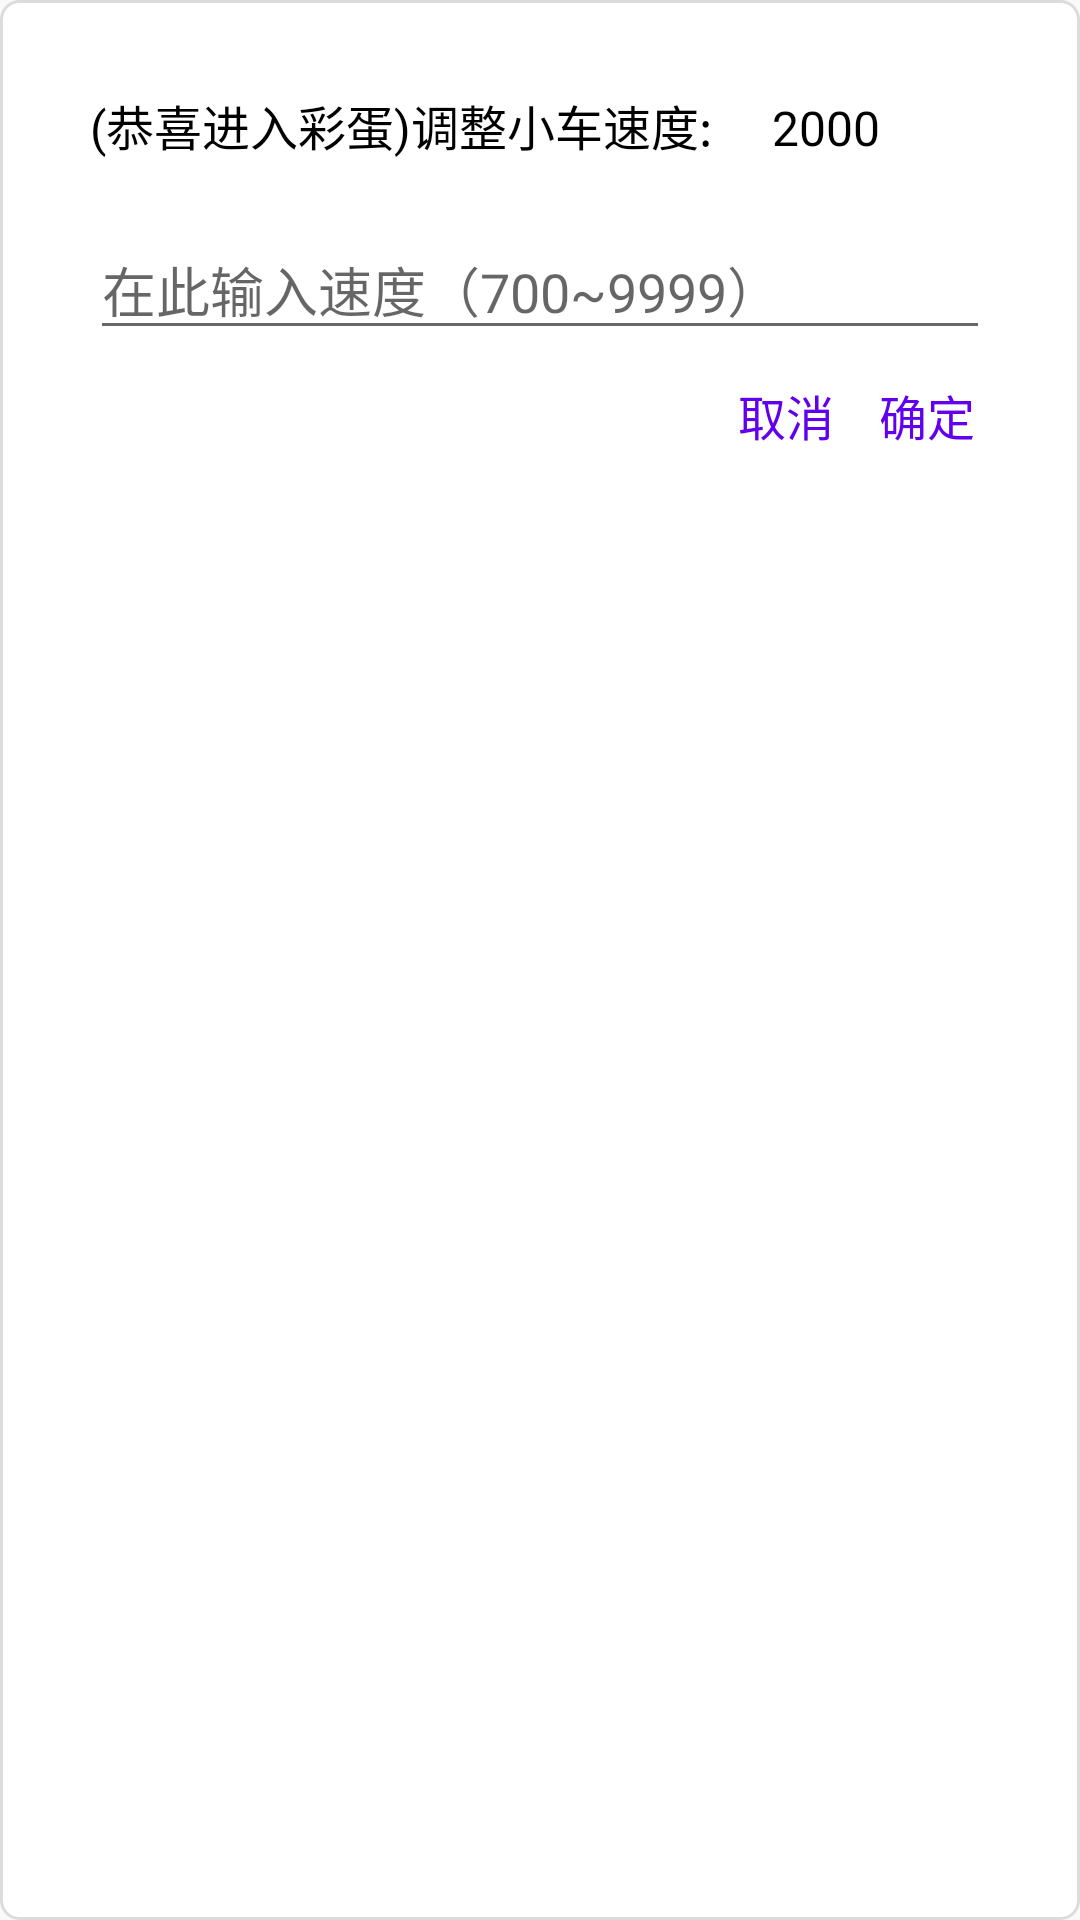

Here is an Android app screen rendered from its layout file. Give the layout XML and the strings, colors and styles it references.
<!-- AndroidManifest.xml: application theme AppTheme -->
<!-- res/layout/edit_dialog.xml -->
<?xml version="1.0" encoding="utf-8"?>
<LinearLayout xmlns:android="http://schemas.android.com/apk/res/android"
    android:orientation="vertical" android:layout_width="match_parent"
    android:layout_height="match_parent"
    android:background="@drawable/whitebackground"
    android:padding="20dp">

    <LinearLayout
        android:layout_width="match_parent"
        android:layout_height="wrap_content"
        android:orientation="horizontal">

        <TextView
            android:layout_width="wrap_content"
            android:layout_height="wrap_content"
            android:text="(恭喜进入彩蛋)调整小车速度:"
            android:textColor="#000000"
            android:textSize="16sp"
            android:layout_margin="10dp"/>

        <TextView
            android:id="@+id/tv_speed"
            android:layout_width="wrap_content"
            android:layout_height="wrap_content"
            android:textColor="#000000"
            android:textSize="16sp"
            android:text="2000"
            android:layout_margin="10dp" />
    </LinearLayout>

    <EditText
        android:layout_width="match_parent"
        android:layout_height="wrap_content"
        android:layout_margin="10dp"
        android:hint="在此输入速度（700~9999）"
        android:id="@+id/et_speed"/>

    <LinearLayout
        android:layout_width="wrap_content"
        android:layout_height="wrap_content"
        android:orientation="horizontal"
        android:layout_gravity="right">

        <TextView
            android:id="@+id/tv_cancel"
            android:layout_width="wrap_content"
            android:layout_height="wrap_content"
            android:text="取消"
            android:textSize="16sp"
            android:textColor="@color/colorPrimary"
            android:background="?attr/selectableItemBackgroundBorderless"
            android:layout_marginRight="15dp"/>

        <TextView
            android:id="@+id/tv_comfirm"
            android:layout_width="wrap_content"
            android:layout_height="wrap_content"
            android:text="确定"
            android:textSize="16sp"
            android:textColor="@color/colorPrimary"
            android:background="?attr/selectableItemBackgroundBorderless"
            android:layout_marginRight="15dp"/>

    </LinearLayout>
</LinearLayout>
<!-- resources referenced by this layout -->
<resources>
  <!-- drawable whitebackground (drawable) -->
  <?xml version="1.0" encoding="utf-8"?>
  <shape xmlns:android="http://schemas.android.com/apk/res/android">
      <solid android:color="#ffffff" />
      <corners android:topLeftRadius="6dp"
          android:topRightRadius="6dp"
          android:bottomRightRadius="6dp"
          android:bottomLeftRadius="6dp"/>
      <stroke android:color="#dcdcdc"
          android:width="1dp"/>
  
  </shape>
  <style name="AppTheme" parent="Theme.AppCompat.Light.NoActionBar">
          
          <item name="colorPrimary">@color/colorPrimary</item>
          <item name="colorPrimaryDark">@color/colorPrimaryDark</item>
          <item name="colorAccent">@color/colorAccent</item>
      </style>
  <!-- not gathered from this repository: default colours our renderer supplied (Android Studio template values) -->
  <color name="colorPrimary">#FF6200EE</color>
  <color name="colorPrimaryDark">#FF3700B3</color>
  <color name="colorAccent">#FF03DAC5</color>
</resources>
